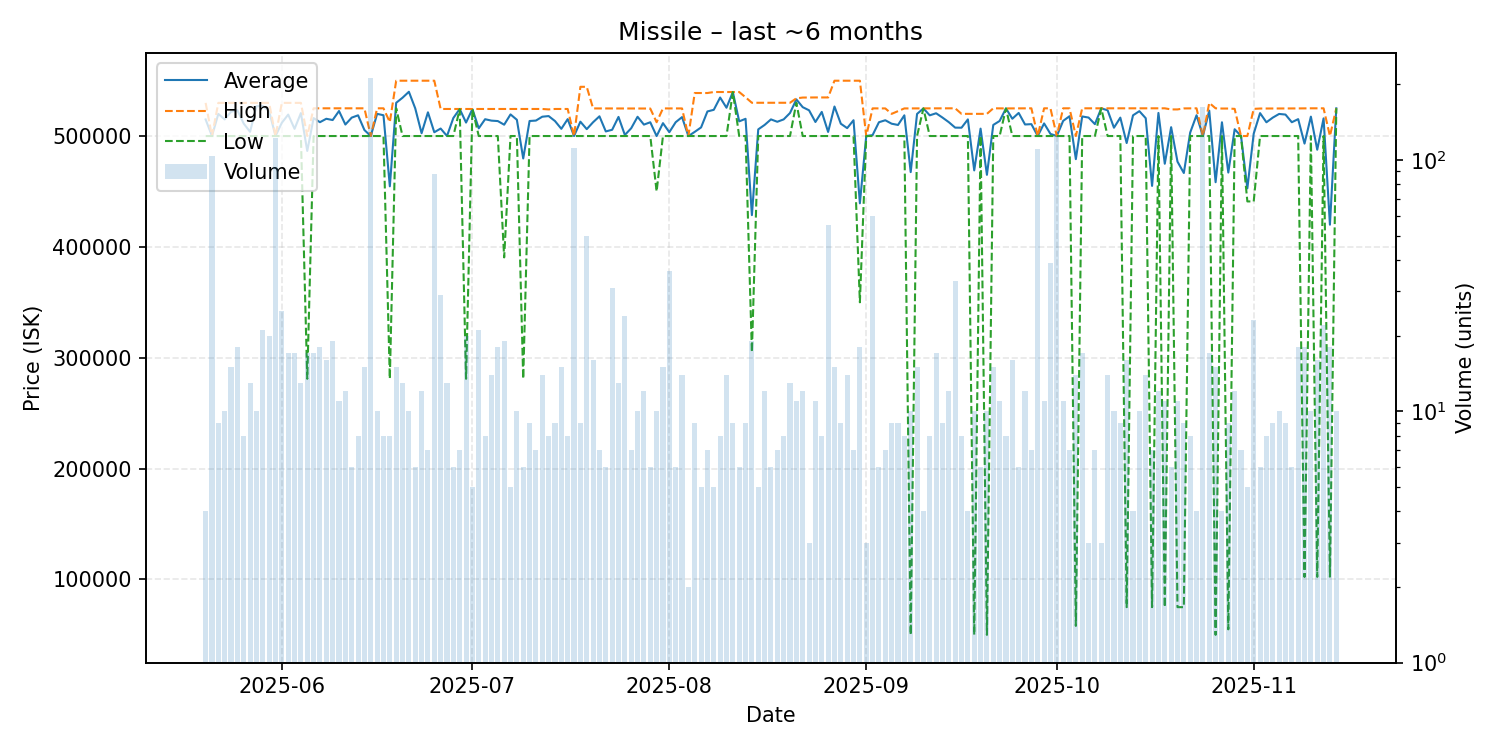

Data behind this chart, as committed beside it:
date, average, highest, lowest, order_count, volume
2025-05-20, 514950, 529900, 500000, 4, 4
2025-05-21, 500000, 500000, 500000, 12, 104
2025-05-22, 519933, 529900, 500000, 9, 9
2025-05-23, 514950, 529900, 500000, 10, 10
2025-05-24, 521927, 529900, 500000, 15, 15
2025-05-25, 523256, 529900, 500000, 9, 18
2025-05-26, 511212, 529900, 500000, 8, 8
2025-05-27, 503800, 529900, 500000, 12, 13
2025-05-28, 526910, 529900, 500000, 10, 10
2025-05-29, 527052, 529900, 500000, 21, 21
2025-05-30, 522425, 529900, 500000, 20, 20
2025-05-31, 500000, 500000, 500000, 28, 122
2025-06-01, 511960, 529900, 500000, 25, 25
2025-06-02, 519347, 529900, 500000, 17, 17
2025-06-03, 506465, 529900, 500000, 17, 17
2025-06-04, 520700, 529900, 500000, 13, 13
2025-06-05, 486524, 500000, 281000, 14, 17
2025-06-06, 516176, 525000, 500000, 17, 17
2025-06-07, 512483, 525000, 500000, 16, 18
2025-06-08, 515562, 524900, 500000, 16, 16
2025-06-09, 514416, 524900, 500000, 15, 19
2025-06-10, 522564, 524900, 500000, 11, 11
2025-06-11, 510375, 524900, 500000, 10, 12
2025-06-12, 516600, 524900, 500000, 6, 6
2025-06-13, 518688, 524900, 500000, 8, 8
2025-06-14, 505407, 525000, 500000, 14, 15
2025-06-15, 500000, 500000, 500000, 12, 211
2025-06-16, 520000, 525000, 500000, 10, 10
2025-06-17, 518750, 525000, 500000, 8, 8
2025-06-18, 454638, 512500, 281050, 8, 8
2025-06-19, 529973, 549900, 525000, 15, 15
2025-06-20, 534546, 549900, 500000, 13, 13
2025-06-21, 539920, 549900, 500000, 10, 10
2025-06-22, 524950, 549900, 500000, 6, 6
2025-06-23, 502542, 549900, 500000, 10, 12
2025-06-24, 521386, 549900, 500000, 7, 7
2025-06-25, 503401, 549900, 500000, 15, 88
2025-06-26, 506752, 524400, 500000, 23, 29
2025-06-27, 500046, 524400, 500000, 13, 13
2025-06-28, 516267, 524400, 500000, 6, 6
2025-06-29, 524371, 524400, 524300, 7, 7
2025-06-30, 512135, 524300, 281000, 20, 20
2025-07-01, 524300, 524300, 524300, 5, 5
2025-07-02, 506943, 524300, 500000, 11, 21
2025-07-03, 515162, 524300, 500000, 8, 8
2025-07-04, 513886, 524300, 500000, 14, 14
2025-07-05, 513500, 524300, 500000, 18, 18
2025-07-06, 510216, 524300, 390500, 14, 19
2025-07-07, 519500, 524400, 500000, 5, 5
2025-07-08, 514640, 524400, 500000, 10, 10
2025-07-09, 479767, 524400, 281000, 6, 6
2025-07-10, 513556, 524400, 500000, 9, 9
2025-07-11, 513943, 524400, 500000, 7, 7
2025-07-12, 517429, 524400, 500000, 11, 14
2025-07-13, 518000, 524000, 500000, 8, 8
2025-07-14, 513511, 524400, 500000, 9, 9
2025-07-15, 506507, 524400, 500000, 6, 15
2025-07-16, 515250, 524400, 500000, 8, 8
2025-07-17, 500000, 500000, 500000, 14, 112
2025-07-18, 512933, 544400, 500000, 9, 9
... 119 more rows
